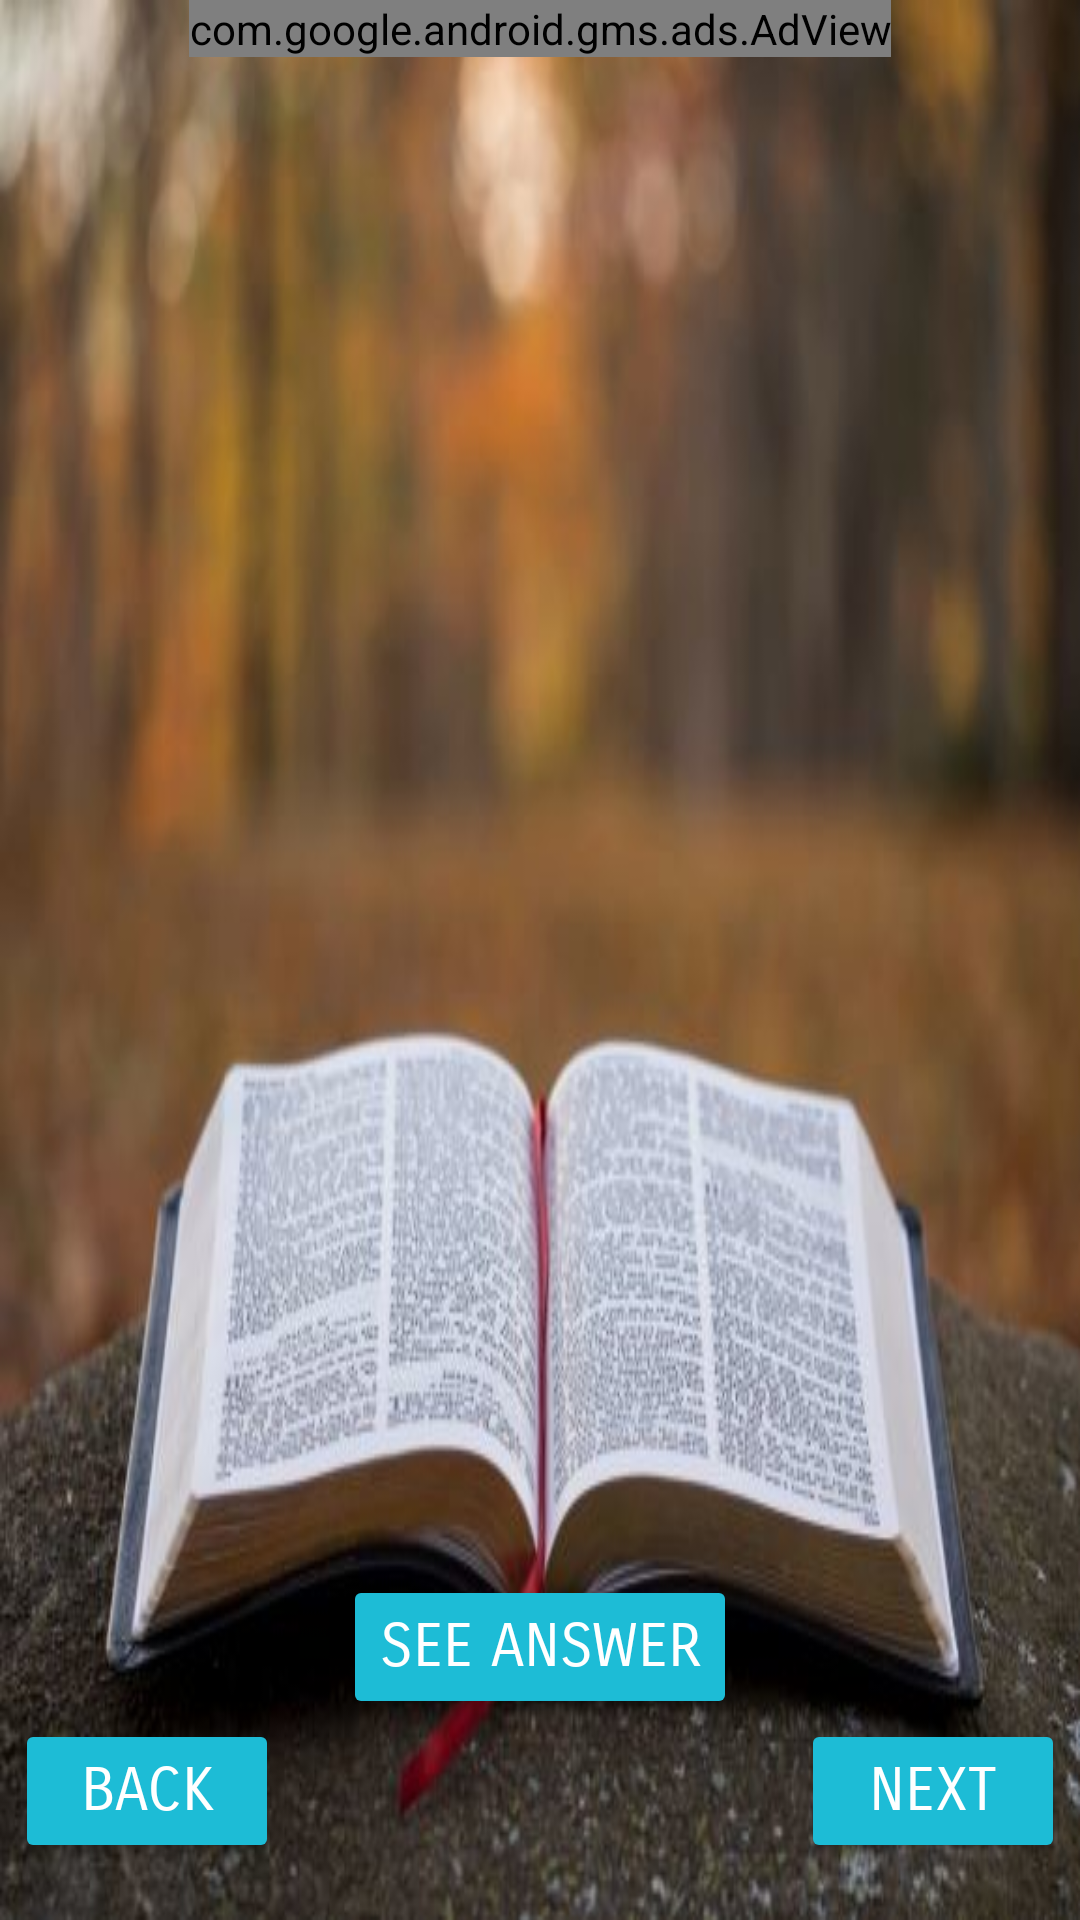

This screen was rendered from an Android layout file. Write that file and the resources it references.
<!-- AndroidManifest.xml: application theme AppTheme -->
<!-- res/layout/activity_interview_questions.xml -->
<?xml version="1.0" encoding="utf-8"?>
<RelativeLayout xmlns:android="http://schemas.android.com/apk/res/android"
    xmlns:app="http://schemas.android.com/apk/res-auto"
    xmlns:tools="http://schemas.android.com/tools"
    android:layout_width="match_parent"
    android:layout_height="match_parent"
    android:background="@drawable/reading2"
    tools:context=".InterviewQuestions">

    <com.google.android.gms.ads.AdView xmlns:ads="http://schemas.android.com/apk/res-auto"
        android:id="@+id/adView"
        android:layout_width="wrap_content"
        android:layout_height="wrap_content"
        android:layout_alignParentTop="true"
        android:layout_centerHorizontal="true"
        ads:adSize="BANNER"
        ads:adUnitId="ca-app-pub-6160218324498757/1615753677"></com.google.android.gms.ads.AdView>

    <TextView
        android:id="@+id/question"
        android:layout_width="350dp"
        android:layout_height="wrap_content"
        android:layout_alignParentTop="true"
        android:layout_centerHorizontal="true"
        android:layout_marginTop="67dp"
        android:fontFamily="casual"
        android:textAlignment="center"
        android:textColor="@android:color/holo_red_dark"
        android:textSize="30sp"
        android:textStyle="bold" />

    <Button
        android:id="@+id/changeQuestion"
        style="@style/Widget.AppCompat.Button.Colored"
        android:layout_width="wrap_content"
        android:layout_height="wrap_content"
        android:layout_alignEnd="@+id/question"
        android:layout_alignParentBottom="true"
        android:layout_marginBottom="19dp"
        android:fontFamily="sans-serif-smallcaps"
        android:onClick="changerAnswer"
        android:text="Next"
        android:textSize="20sp" />

    <Button
        android:id="@+id/getAnswer"
        style="@style/Widget.AppCompat.Button.Colored"
        android:layout_width="wrap_content"
        android:layout_height="wrap_content"
        android:layout_above="@+id/changeQuestion"
        android:layout_centerHorizontal="true"
        android:fontFamily="sans-serif-smallcaps"
        android:onClick="getAnswer"
        android:text="See Answer"
        android:textSize="20sp" />

    <TextView
        android:id="@+id/answer"
        android:layout_width="360dp"
        android:layout_height="wrap_content"
        android:layout_alignParentBottom="true"
        android:layout_centerHorizontal="true"
        android:layout_marginBottom="208dp"
        android:fontFamily="serif"
        android:textAlignment="center"
        android:textColor="@android:color/black"
        android:textSize="20sp"
        android:textStyle="bold" />

    <Button
        android:id="@+id/previousQuestion"
        style="@style/Widget.AppCompat.Button.Colored"
        android:layout_width="wrap_content"
        android:layout_height="wrap_content"
        android:layout_alignStart="@+id/question"
        android:layout_alignTop="@+id/changeQuestion"
        android:fontFamily="sans-serif-smallcaps"
        android:onClick="previous"
        android:text="BACK"
        android:textSize="20sp" />
</RelativeLayout>
<!-- resources referenced by this layout -->
<resources>
  <!-- drawable reading2: png bitmap (drawable, 258055 bytes) -->
  <style name="AppTheme" parent="Theme.AppCompat.Light.DarkActionBar">
          
          <item name="colorPrimary">@color/colorPrimary</item>
          <item name="colorPrimaryDark">@color/colorPrimaryDark</item>
          <item name="colorAccent">@color/holo_blue_bright</item>
      </style>
  <color name="colorPrimary">#3F51B5</color>
  <color name="colorPrimaryDark">#303F9F</color>
  <color name="holo_blue_bright">#1dbcd6</color>
</resources>
